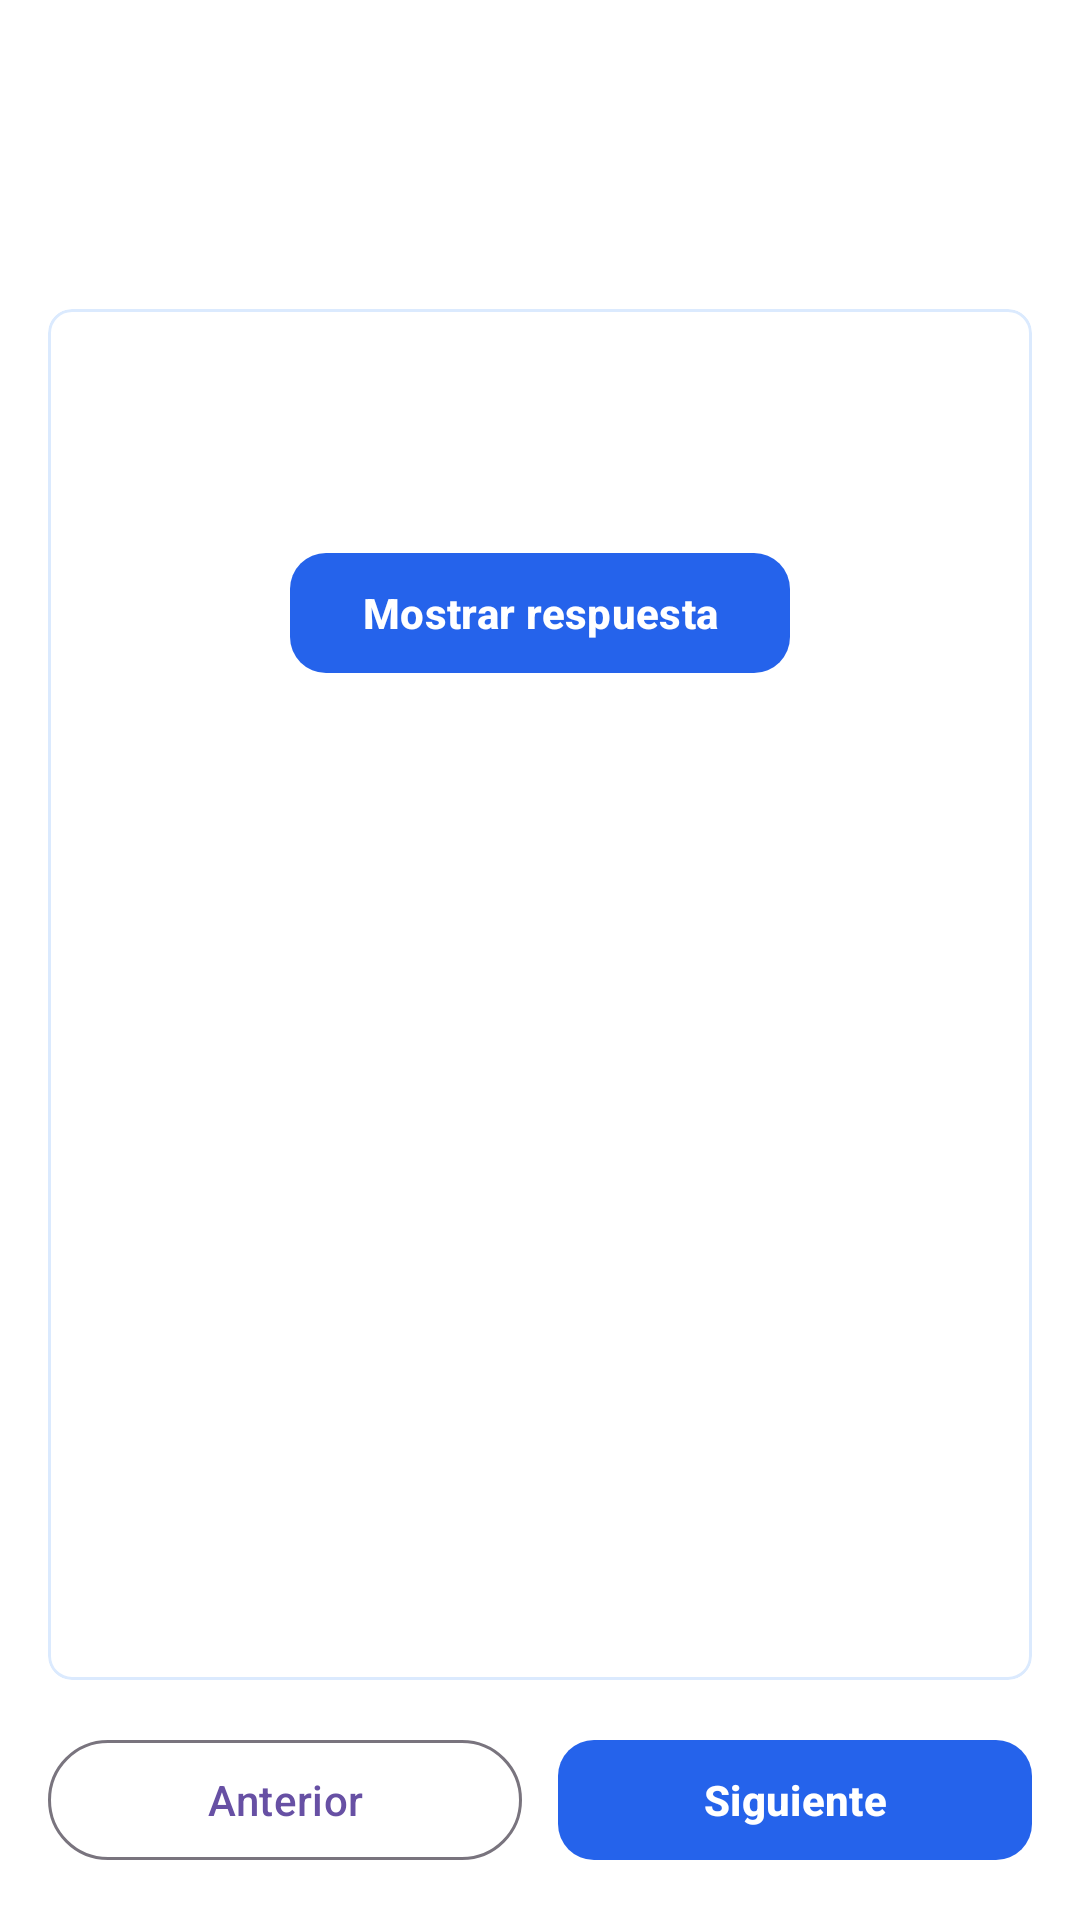

This screen was rendered from an Android layout file. Write that file and the resources it references.
<!-- AndroidManifest.xml: application theme Theme.MemoFlash -->
<!-- res/layout/fragment_study_session.xml -->
<?xml version="1.0" encoding="utf-8"?>
<androidx.constraintlayout.widget.ConstraintLayout xmlns:android="http://schemas.android.com/apk/res/android"
    xmlns:app="http://schemas.android.com/apk/res-auto"
    xmlns:tools="http://schemas.android.com/tools"
    android:layout_width="match_parent"
    android:layout_height="match_parent"
    android:padding="16dp"
    tools:context=".home.study.StudySessionFragment">

    <ImageButton
        android:id="@+id/btnCloseStudy"
        android:layout_width="40dp"
        android:layout_height="40dp"
        android:background="?attr/selectableItemBackgroundBorderless"
        android:contentDescription="@string/back"
        android:padding="8dp"
        app:layout_constraintStart_toStartOf="parent"
        app:layout_constraintTop_toTopOf="parent"
        app:srcCompat="@drawable/ic_back_arrow"
        app:tint="@color/memo_navy" />

    <TextView
        android:id="@+id/txtStudyDeckTitle"
        android:layout_width="0dp"
        android:layout_height="wrap_content"
        android:layout_marginStart="8dp"
        android:textColor="@color/memo_navy"
        android:textSize="20sp"
        android:textStyle="bold"
        app:layout_constraintBottom_toBottomOf="@id/btnCloseStudy"
        app:layout_constraintEnd_toEndOf="parent"
        app:layout_constraintStart_toEndOf="@id/btnCloseStudy"
        app:layout_constraintTop_toTopOf="@id/btnCloseStudy" />

    <TextView
        android:id="@+id/txtStudyProgress"
        android:layout_width="0dp"
        android:layout_height="wrap_content"
        android:layout_marginTop="12dp"
        android:gravity="center"
        android:textColor="@color/memo_muted"
        android:textSize="14sp"
        app:layout_constraintEnd_toEndOf="parent"
        app:layout_constraintStart_toStartOf="parent"
        app:layout_constraintTop_toBottomOf="@id/btnCloseStudy" />

    <com.google.android.material.card.MaterialCardView
        android:id="@+id/studyCard"
        android:layout_width="0dp"
        android:layout_height="0dp"
        android:layout_marginTop="16dp"
        android:layout_marginBottom="16dp"
        app:cardBackgroundColor="@color/white"
        app:cardCornerRadius="8dp"
        app:layout_constraintBottom_toTopOf="@id/studyNavigation"
        app:layout_constraintEnd_toEndOf="parent"
        app:layout_constraintStart_toStartOf="parent"
        app:layout_constraintTop_toBottomOf="@id/txtStudyProgress"
        app:strokeColor="@color/memo_blue_soft"
        app:strokeWidth="1dp">

        <ScrollView
            android:layout_width="match_parent"
            android:layout_height="match_parent"
            android:fillViewport="true">

            <LinearLayout
                android:layout_width="match_parent"
                android:layout_height="wrap_content"
                android:gravity="center_horizontal"
                android:orientation="vertical"
                android:padding="24dp">

                <TextView
                    android:id="@+id/txtStudyQuestion"
                    android:layout_width="match_parent"
                    android:layout_height="wrap_content"
                    android:gravity="center"
                    android:textColor="@color/memo_ink"
                    android:textSize="22sp"
                    android:textStyle="bold" />

                <com.google.android.material.button.MaterialButton
                    android:id="@+id/btnRevealAnswer"
                    style="@style/MemoPrimaryButton"
                    android:layout_width="wrap_content"
                    android:layout_height="48dp"
                    android:layout_marginTop="24dp"
                    android:text="@string/reveal_answer" />

                <TextView
                    android:id="@+id/txtStudyAnswer"
                    android:layout_width="match_parent"
                    android:layout_height="wrap_content"
                    android:layout_marginTop="24dp"
                    android:gravity="center"
                    android:textColor="@color/memo_blue"
                    android:textSize="18sp"
                    android:visibility="gone" />
            </LinearLayout>
        </ScrollView>
    </com.google.android.material.card.MaterialCardView>

    <LinearLayout
        android:id="@+id/studyNavigation"
        android:layout_width="0dp"
        android:layout_height="wrap_content"
        android:orientation="horizontal"
        app:layout_constraintBottom_toBottomOf="parent"
        app:layout_constraintEnd_toEndOf="parent"
        app:layout_constraintStart_toStartOf="parent">

        <com.google.android.material.button.MaterialButton
            android:id="@+id/btnPreviousCard"
            style="@style/Widget.Material3.Button.OutlinedButton"
            android:layout_width="0dp"
            android:layout_height="48dp"
            android:layout_marginEnd="6dp"
            android:layout_weight="1"
            android:text="@string/previous" />

        <com.google.android.material.button.MaterialButton
            android:id="@+id/btnNextCard"
            style="@style/MemoPrimaryButton"
            android:layout_width="0dp"
            android:layout_height="48dp"
            android:layout_marginStart="6dp"
            android:layout_weight="1"
            android:text="@string/next" />
    </LinearLayout>

    <com.google.android.material.progressindicator.CircularProgressIndicator
        android:id="@+id/studySessionProgress"
        android:layout_width="48dp"
        android:layout_height="48dp"
        android:visibility="gone"
        app:indicatorColor="@color/memo_blue"
        app:layout_constraintBottom_toBottomOf="parent"
        app:layout_constraintEnd_toEndOf="parent"
        app:layout_constraintStart_toStartOf="parent"
        app:layout_constraintTop_toTopOf="parent" />

</androidx.constraintlayout.widget.ConstraintLayout>
<!-- resources referenced by this layout -->
<resources>
  <color name="memo_blue">#2563EB</color>
  <color name="memo_blue_soft">#DBEAFE</color>
  <color name="memo_ink">#111827</color>
  <color name="memo_muted">#64748B</color>
  <color name="memo_navy">#0F172A</color>
  <color name="white">#FFFFFFFF</color>
  <string name="back">Regresar</string>
  <string name="next">Siguiente</string>
  <string name="previous">Anterior</string>
  <string name="reveal_answer">Mostrar respuesta</string>
  <style name="MemoPrimaryButton" parent="Widget.Material3.Button">
          <item name="android:textAllCaps">false</item>
          <item name="cornerRadius">12dp</item>
          <item name="backgroundTint">@color/memo_blue</item>
          <item name="android:textColor">@color/white</item>
          <item name="android:textStyle">bold</item>
      </style>
  <style name="Theme.MemoFlash" parent="Base.Theme.MemoFlash" />
  <style name="Base.Theme.MemoFlash" parent="Theme.Material3.DayNight.NoActionBar">
          <item name="android:windowBackground">@color/white</item>
      </style>
</resources>
